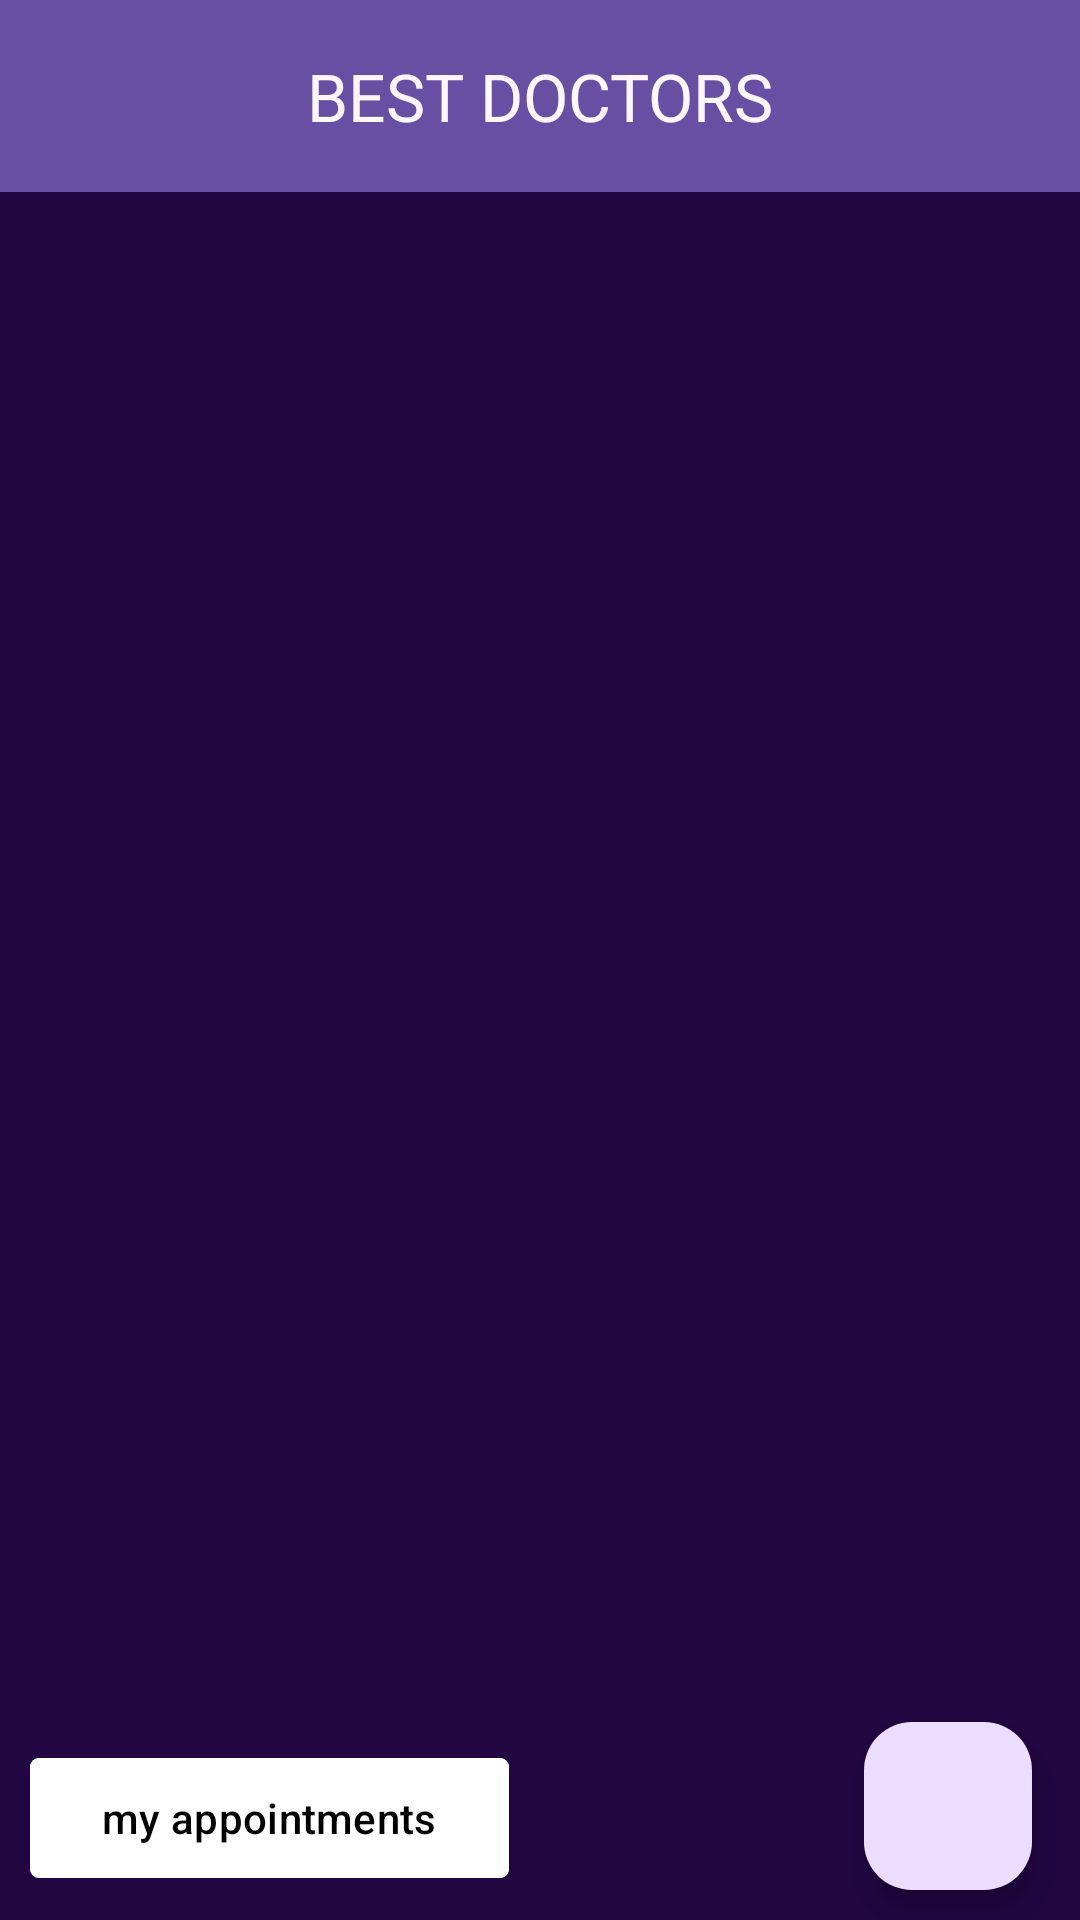

Android layout source for this screen:
<!-- AndroidManifest.xml: application theme Theme.MetrocareClinic -->
<!-- res/layout/activity_all_doctors.xml -->
<?xml version="1.0" encoding="utf-8"?>
<RelativeLayout xmlns:android="http://schemas.android.com/apk/res/android"
    xmlns:app="http://schemas.android.com/apk/res-auto"
    xmlns:tools="http://schemas.android.com/tools"
    android:layout_width="match_parent"
    android:layout_height="match_parent"
    android:background="@color/purpleDark"
    tools:context=".AllDoctors">

    <com.google.android.material.appbar.MaterialToolbar
        android:layout_width="match_parent"
        android:layout_height="wrap_content"
        android:id="@+id/toolbar"
        app:title="BEST DOCTORS"
        app:titleCentered="true"
        android:background="?attr/colorPrimary"
        app:titleTextColor="?attr/colorSurface"/>

    <androidx.recyclerview.widget.RecyclerView
        android:layout_width="match_parent"
        android:layout_height="match_parent"
        android:id="@+id/myAppointments"
        android:layout_below="@id/toolbar"
        app:layoutManager="androidx.recyclerview.widget.LinearLayoutManager"/>



    <com.google.android.material.floatingactionbutton.FloatingActionButton
        android:layout_width="wrap_content"
        android:layout_height="wrap_content"
        android:src="@drawable/round_refresh"
        android:layout_marginEnd="16sp"
        android:layout_alignParentBottom="true"
        android:id="@+id/refreshAppointments"
        android:layout_marginBottom="10dp"
        android:layout_alignParentEnd="true"/>

    <com.google.android.material.button.MaterialButton
        android:layout_width="wrap_content"
        android:layout_height="wrap_content"
        android:layout_alignParentBottom="true"
        android:backgroundTint="@color/white"
        android:textColor="@color/black"
        app:cornerRadius="3dp"
        android:layout_margin="10dp"
        android:text="my appointments"
        android:id="@+id/myAppointmentsBtn"/>

</RelativeLayout>
<!-- resources referenced by this layout -->
<resources>
  <color name="black">#FF000000</color>
  <color name="purpleDark">#FF210642</color>
  <color name="white">#FFFFFFFF</color>
  <style name="Theme.MetrocareClinic" parent="Base.Theme.MetrocareClinic" />
  <style name="Base.Theme.MetrocareClinic" parent="Theme.Material3.DayNight.NoActionBar">
          
          
      </style>
</resources>
